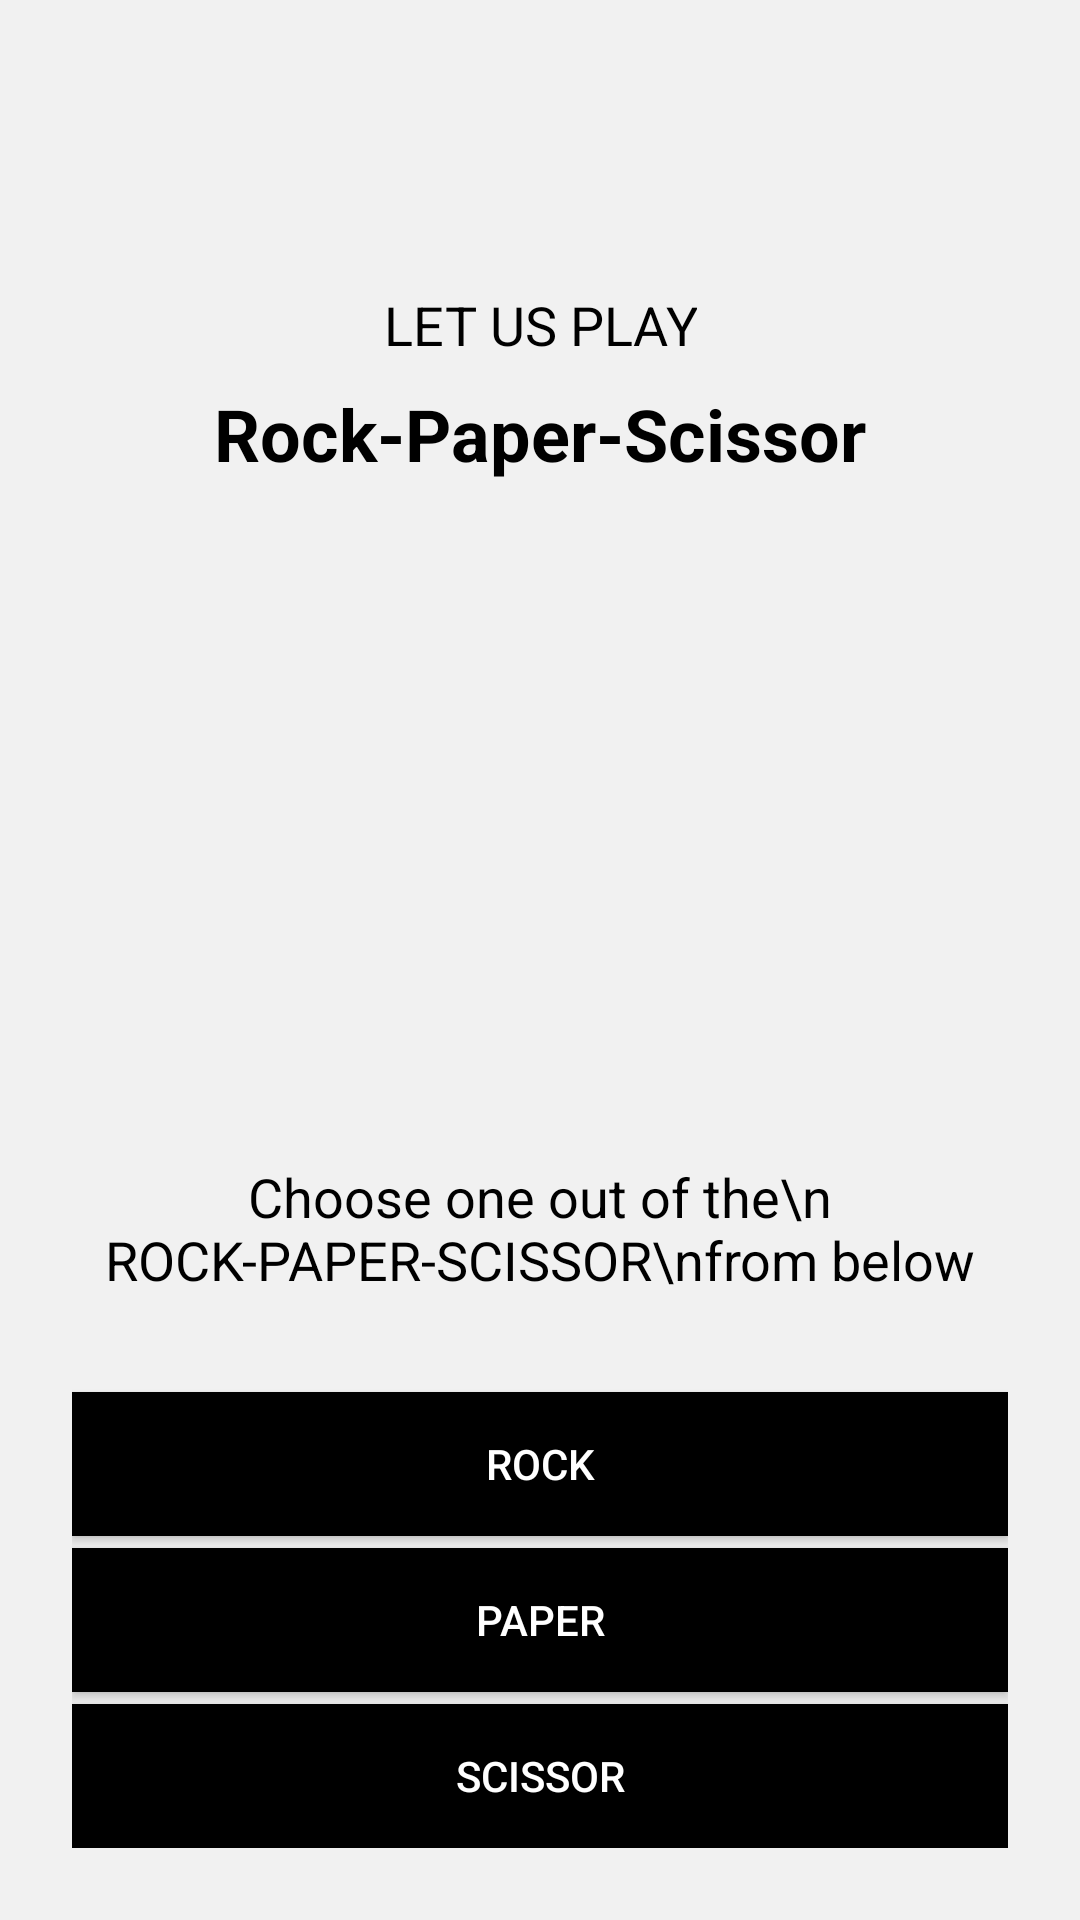

Here is an Android app screen rendered from its layout file. Give the layout XML and the strings, colors and styles it references.
<!-- AndroidManifest.xml: application theme Theme.Project3 -->
<!-- res/layout/activity_game2.xml -->
<?xml version="1.0" encoding="utf-8"?>
<androidx.constraintlayout.widget.ConstraintLayout xmlns:android="http://schemas.android.com/apk/res/android"
    xmlns:app="http://schemas.android.com/apk/res-auto"
    xmlns:tools="http://schemas.android.com/tools"
    android:layout_width="match_parent"
    android:layout_height="match_parent"
    android:background="#27A5A5A5"
    tools:context=".Game2">
    <TextView
        android:id="@+id/textView"
        android:layout_width="wrap_content"
        android:layout_height="wrap_content"
        android:layout_marginTop="96dp"
        android:text="Let us play"
        android:textAlignment="center"
        android:textAllCaps="true"
        android:textColor="#000"
        android:textSize="18sp"
        app:layout_constraintEnd_toEndOf="parent"
        app:layout_constraintStart_toStartOf="parent"
        app:layout_constraintTop_toTopOf="parent" />
    <TextView
        android:id="@+id/textView2"
        android:layout_width="wrap_content"
        android:layout_height="wrap_content"
        android:layout_marginTop="8dp"
        android:text="Rock-Paper-Scissor"
        android:textColor="@color/black"
        android:textSize="24sp"
        android:textStyle="bold"
        app:layout_constraintEnd_toEndOf="parent"
        app:layout_constraintStart_toStartOf="parent"
        app:layout_constraintTop_toBottomOf="@+id/textView" />
    <LinearLayout
        android:layout_width="0dp"
        android:layout_height="wrap_content"
        android:layout_marginStart="24dp"
        android:layout_marginEnd="24dp"
        android:layout_marginBottom="24dp"
        android:orientation="vertical"
        app:layout_constraintBottom_toBottomOf="parent"
        app:layout_constraintEnd_toEndOf="parent"
        app:layout_constraintStart_toStartOf="parent">

        <TextView
            android:id="@+id/textView3"
            android:layout_width="wrap_content"
            android:layout_height="wrap_content"
            android:layout_gravity="center"
            android:layout_marginBottom="32dp"
            android:text="Choose one out of the\n ROCK-PAPER-SCISSOR\nfrom below"
            android:textAlignment="center"
            android:textColor="#000"
            android:textSize="18sp" />

        <Button
            android:id="@+id/button_rock"
            android:layout_width="match_parent"
            android:layout_height="wrap_content"
            android:layout_marginBottom="4dp"
            android:background="@color/black"
            android:text="Rock"
            android:textColor="#fff" />

        <Button
            android:id="@+id/button_paper"
            android:layout_width="match_parent"
            android:layout_height="wrap_content"
            android:layout_marginBottom="4dp"
            android:background="@color/black"
            android:text="Paper"
            android:textColor="#fff" />

        <Button
            android:id="@+id/button_scissor"
            android:layout_width="match_parent"
            android:layout_height="wrap_content"
            android:background="@color/black"
            android:text="scissor"
            android:textColor="#fff" />
    </LinearLayout>
</androidx.constraintlayout.widget.ConstraintLayout>
<!-- resources referenced by this layout -->
<resources>
  <color name="black">#FF000000</color>
  <style name="Theme.Project3" parent="Theme.MaterialComponents.DayNight.DarkActionBar">
          
          <item name="colorPrimary">@color/purple_500</item>
          <item name="colorPrimaryVariant">@color/purple_700</item>
          <item name="colorOnPrimary">@color/white</item>
          
          <item name="colorSecondary">@color/teal_200</item>
          <item name="colorSecondaryVariant">@color/teal_700</item>
          <item name="colorOnSecondary">@color/black</item>
          
          <item name="android:statusBarColor">?attr/colorPrimaryVariant</item>
          
          <item name="android:windowLightStatusBar">true</item>
          <item name="android:statusBarColor" tools:targetApi="l">@color/bg_color</item>
      </style>
  <color name="purple_500">#202C59</color>
  <color name="purple_700">#182248</color>
  <color name="white">#FFFFFFFF</color>
  <color name="teal_200">#FF03DAC5</color>
  <color name="teal_700">#FF018786</color>
  <color name="bg_color">#ececec</color>
</resources>
